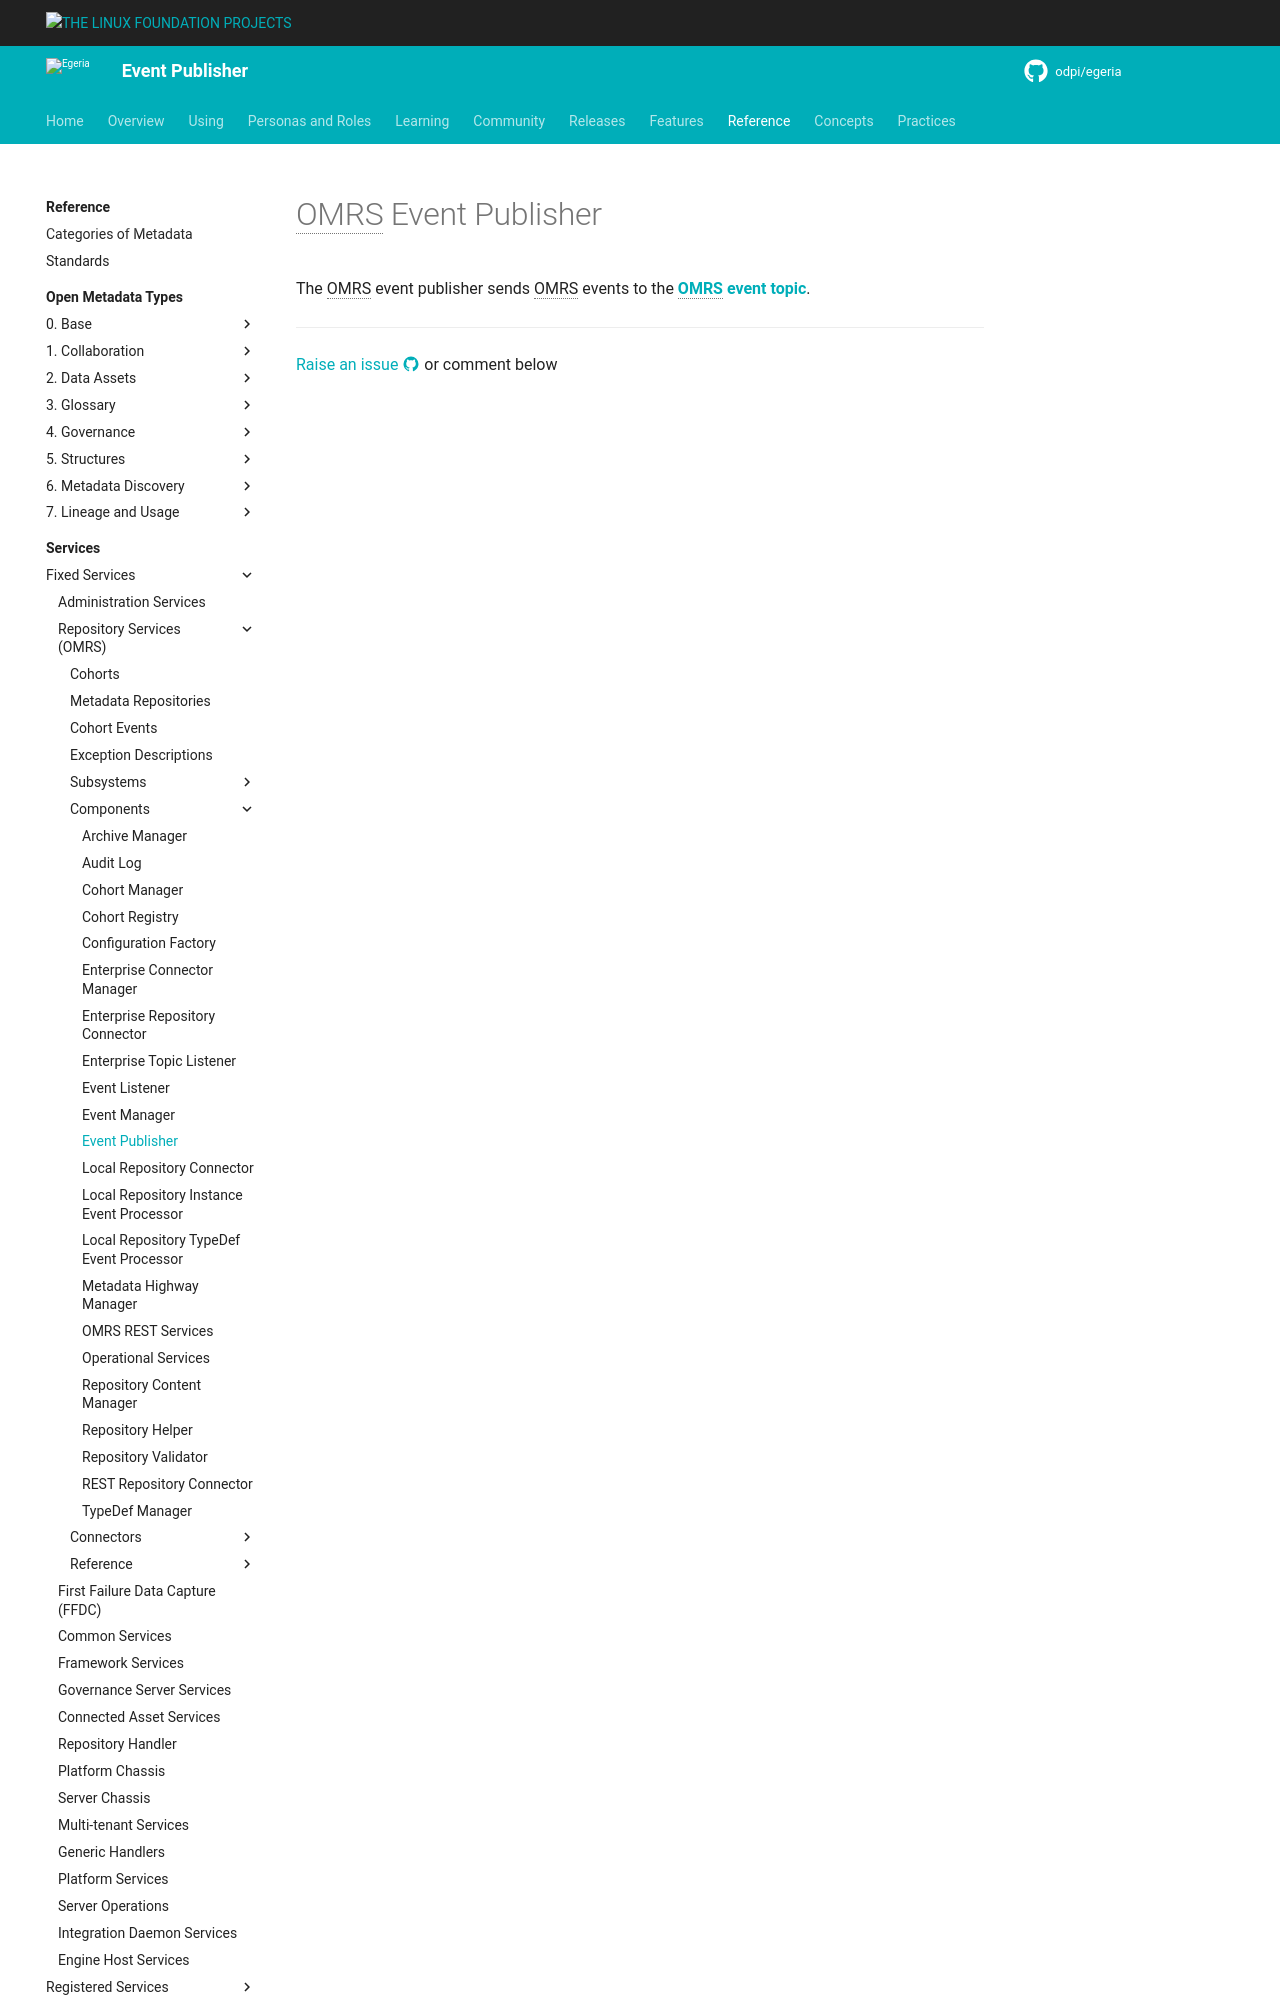

repository: odpi/egeria-docs · page: services/omrs/component-descriptions/event-publisher/index.html · generator: mkdocs

<!-- SPDX-License-Identifier: CC-BY-4.0 -->
<!-- Copyright Contributors to the ODPi Egeria project. -->

# OMRS Event Publisher

The OMRS event publisher sends OMRS events to the **[OMRS event topic](/concepts/coh
